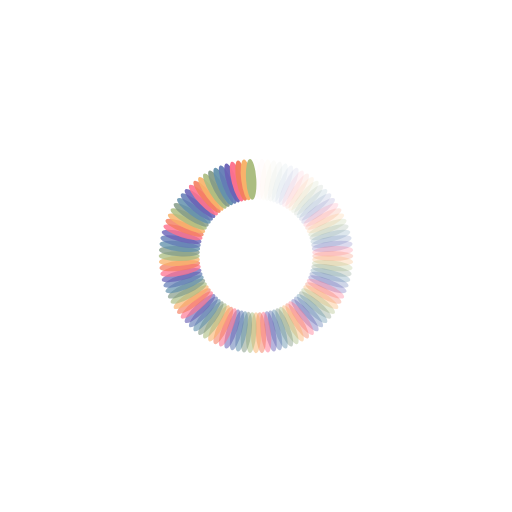
t = 0.00 s
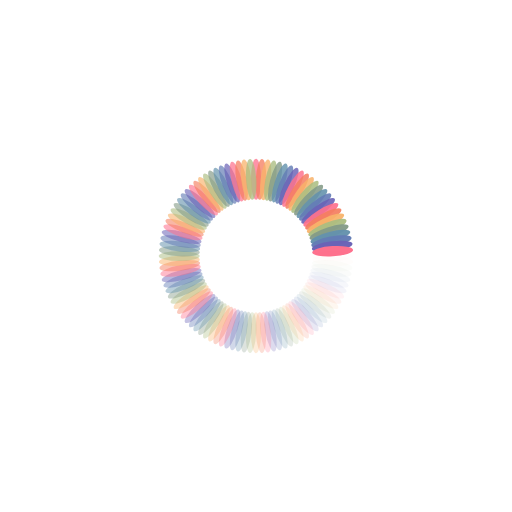
t = 0.13 s
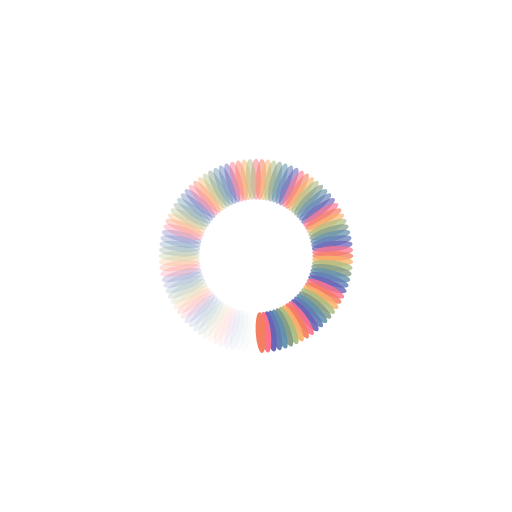
t = 0.25 s
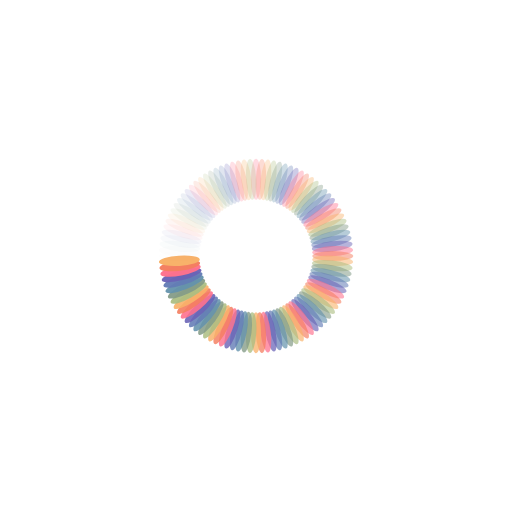
t = 0.38 s

The animated SVG that drew these frames (rendered in a browser with its animation timeline set to each time). Animation: 100 SMIL elements (animate=100); one cycle of 0.51 s, repeats indefinitely.

<?xml version="1.0" encoding="utf-8"?>
<svg xmlns="http://www.w3.org/2000/svg" xmlns:xlink="http://www.w3.org/1999/xlink" style="margin: auto; background: rgb(255, 255, 255); display: block; shape-rendering: auto;" width="164px" height="164px" viewBox="0 0 100 100" preserveAspectRatio="xMidYMid">
<g transform="rotate(0 50 50)">
  <rect x="49" y="31" rx="1" ry="4" width="2" height="8" fill="#fe718d">
    <animate attributeName="opacity" values="1;0" keyTimes="0;1" dur="0.5076142131979695s" begin="-0.5025380710659898s" repeatCount="indefinite"></animate>
  </rect>
</g><g transform="rotate(3.6 50 50)">
  <rect x="49" y="31" rx="1" ry="4" width="2" height="8" fill="#f47e60">
    <animate attributeName="opacity" values="1;0" keyTimes="0;1" dur="0.5076142131979695s" begin="-0.49746192893401014s" repeatCount="indefinite"></animate>
  </rect>
</g><g transform="rotate(7.2 50 50)">
  <rect x="49" y="31" rx="1" ry="4" width="2" height="8" fill="#f8b26a">
    <animate attributeName="opacity" values="1;0" keyTimes="0;1" dur="0.5076142131979695s" begin="-0.49238578680203043s" repeatCount="indefinite"></animate>
  </rect>
</g><g transform="rotate(10.8 50 50)">
  <rect x="49" y="31" rx="1" ry="4" width="2" height="8" fill="#abbd81">
    <animate attributeName="opacity" values="1;0" keyTimes="0;1" dur="0.5076142131979695s" begin="-0.4873096446700508s" repeatCount="indefinite"></animate>
  </rect>
</g><g transform="rotate(14.4 50 50)">
  <rect x="49" y="31" rx="1" ry="4" width="2" height="8" fill="#849b87">
    <animate attributeName="opacity" values="1;0" keyTimes="0;1" dur="0.5076142131979695s" begin="-0.48223350253807107s" repeatCount="indefinite"></animate>
  </rect>
</g><g transform="rotate(18 50 50)">
  <rect x="49" y="31" rx="1" ry="4" width="2" height="8" fill="#6492ac">
    <animate attributeName="opacity" values="1;0" keyTimes="0;1" dur="0.5076142131979695s" begin="-0.47715736040609136s" repeatCount="indefinite"></animate>
  </rect>
</g><g transform="rotate(21.6 50 50)">
  <rect x="49" y="31" rx="1" ry="4" width="2" height="8" fill="#637cb5">
    <animate attributeName="opacity" values="1;0" keyTimes="0;1" dur="0.5076142131979695s" begin="-0.4720812182741117s" repeatCount="indefinite"></animate>
  </rect>
</g><g transform="rotate(25.2 50 50)">
  <rect x="49" y="31" rx="1" ry="4" width="2" height="8" fill="#6a63b6">
    <animate attributeName="opacity" values="1;0" keyTimes="0;1" dur="0.5076142131979695s" begin="-0.467005076142132s" repeatCount="indefinite"></animate>
  </rect>
</g><g transform="rotate(28.8 50 50)">
  <rect x="49" y="31" rx="1" ry="4" width="2" height="8" fill="#fe718d">
    <animate attributeName="opacity" values="1;0" keyTimes="0;1" dur="0.5076142131979695s" begin="-0.4619289340101523s" repeatCount="indefinite"></animate>
  </rect>
</g><g transform="rotate(32.4 50 50)">
  <rect x="49" y="31" rx="1" ry="4" width="2" height="8" fill="#f47e60">
    <animate attributeName="opacity" values="1;0" keyTimes="0;1" dur="0.5076142131979695s" begin="-0.45685279187817257s" repeatCount="indefinite"></animate>
  </rect>
</g><g transform="rotate(36 50 50)">
  <rect x="49" y="31" rx="1" ry="4" width="2" height="8" fill="#f8b26a">
    <animate attributeName="opacity" values="1;0" keyTimes="0;1" dur="0.5076142131979695s" begin="-0.4517766497461929s" repeatCount="indefinite"></animate>
  </rect>
</g><g transform="rotate(39.6 50 50)">
  <rect x="49" y="31" rx="1" ry="4" width="2" height="8" fill="#abbd81">
    <animate attributeName="opacity" values="1;0" keyTimes="0;1" dur="0.5076142131979695s" begin="-0.4467005076142132s" repeatCount="indefinite"></animate>
  </rect>
</g><g transform="rotate(43.2 50 50)">
  <rect x="49" y="31" rx="1" ry="4" width="2" height="8" fill="#849b87">
    <animate attributeName="opacity" values="1;0" keyTimes="0;1" dur="0.5076142131979695s" begin="-0.4416243654822335s" repeatCount="indefinite"></animate>
  </rect>
</g><g transform="rotate(46.8 50 50)">
  <rect x="49" y="31" rx="1" ry="4" width="2" height="8" fill="#6492ac">
    <animate attributeName="opacity" values="1;0" keyTimes="0;1" dur="0.5076142131979695s" begin="-0.4365482233502538s" repeatCount="indefinite"></animate>
  </rect>
</g><g transform="rotate(50.4 50 50)">
  <rect x="49" y="31" rx="1" ry="4" width="2" height="8" fill="#637cb5">
    <animate attributeName="opacity" values="1;0" keyTimes="0;1" dur="0.5076142131979695s" begin="-0.43147208121827413s" repeatCount="indefinite"></animate>
  </rect>
</g><g transform="rotate(54 50 50)">
  <rect x="49" y="31" rx="1" ry="4" width="2" height="8" fill="#6a63b6">
    <animate attributeName="opacity" values="1;0" keyTimes="0;1" dur="0.5076142131979695s" begin="-0.4263959390862944s" repeatCount="indefinite"></animate>
  </rect>
</g><g transform="rotate(57.6 50 50)">
  <rect x="49" y="31" rx="1" ry="4" width="2" height="8" fill="#fe718d">
    <animate attributeName="opacity" values="1;0" keyTimes="0;1" dur="0.5076142131979695s" begin="-0.4213197969543147s" repeatCount="indefinite"></animate>
  </rect>
</g><g transform="rotate(61.2 50 50)">
  <rect x="49" y="31" rx="1" ry="4" width="2" height="8" fill="#f47e60">
    <animate attributeName="opacity" values="1;0" keyTimes="0;1" dur="0.5076142131979695s" begin="-0.41624365482233505s" repeatCount="indefinite"></animate>
  </rect>
</g><g transform="rotate(64.8 50 50)">
  <rect x="49" y="31" rx="1" ry="4" width="2" height="8" fill="#f8b26a">
    <animate attributeName="opacity" values="1;0" keyTimes="0;1" dur="0.5076142131979695s" begin="-0.41116751269035534s" repeatCount="indefinite"></animate>
  </rect>
</g><g transform="rotate(68.4 50 50)">
  <rect x="49" y="31" rx="1" ry="4" width="2" height="8" fill="#abbd81">
    <animate attributeName="opacity" values="1;0" keyTimes="0;1" dur="0.5076142131979695s" begin="-0.40609137055837563s" repeatCount="indefinite"></animate>
  </rect>
</g><g transform="rotate(72 50 50)">
  <rect x="49" y="31" rx="1" ry="4" width="2" height="8" fill="#849b87">
    <animate attributeName="opacity" values="1;0" keyTimes="0;1" dur="0.5076142131979695s" begin="-0.4010152284263959s" repeatCount="indefinite"></animate>
  </rect>
</g><g transform="rotate(75.6 50 50)">
  <rect x="49" y="31" rx="1" ry="4" width="2" height="8" fill="#6492ac">
    <animate attributeName="opacity" values="1;0" keyTimes="0;1" dur="0.5076142131979695s" begin="-0.39593908629441626s" repeatCount="indefinite"></animate>
  </rect>
</g><g transform="rotate(79.2 50 50)">
  <rect x="49" y="31" rx="1" ry="4" width="2" height="8" fill="#637cb5">
    <animate attributeName="opacity" values="1;0" keyTimes="0;1" dur="0.5076142131979695s" begin="-0.39086294416243655s" repeatCount="indefinite"></animate>
  </rect>
</g><g transform="rotate(82.8 50 50)">
  <rect x="49" y="31" rx="1" ry="4" width="2" height="8" fill="#6a63b6">
    <animate attributeName="opacity" values="1;0" keyTimes="0;1" dur="0.5076142131979695s" begin="-0.38578680203045684s" repeatCount="indefinite"></animate>
  </rect>
</g><g transform="rotate(86.4 50 50)">
  <rect x="49" y="31" rx="1" ry="4" width="2" height="8" fill="#fe718d">
    <animate attributeName="opacity" values="1;0" keyTimes="0;1" dur="0.5076142131979695s" begin="-0.38071065989847713s" repeatCount="indefinite"></animate>
  </rect>
</g><g transform="rotate(90 50 50)">
  <rect x="49" y="31" rx="1" ry="4" width="2" height="8" fill="#f47e60">
    <animate attributeName="opacity" values="1;0" keyTimes="0;1" dur="0.5076142131979695s" begin="-0.3756345177664975s" repeatCount="indefinite"></animate>
  </rect>
</g><g transform="rotate(93.6 50 50)">
  <rect x="49" y="31" rx="1" ry="4" width="2" height="8" fill="#f8b26a">
    <animate attributeName="opacity" values="1;0" keyTimes="0;1" dur="0.5076142131979695s" begin="-0.37055837563451777s" repeatCount="indefinite"></animate>
  </rect>
</g><g transform="rotate(97.2 50 50)">
  <rect x="49" y="31" rx="1" ry="4" width="2" height="8" fill="#abbd81">
    <animate attributeName="opacity" values="1;0" keyTimes="0;1" dur="0.5076142131979695s" begin="-0.36548223350253806s" repeatCount="indefinite"></animate>
  </rect>
</g><g transform="rotate(100.8 50 50)">
  <rect x="49" y="31" rx="1" ry="4" width="2" height="8" fill="#849b87">
    <animate attributeName="opacity" values="1;0" keyTimes="0;1" dur="0.5076142131979695s" begin="-0.3604060913705584s" repeatCount="indefinite"></animate>
  </rect>
</g><g transform="rotate(104.4 50 50)">
  <rect x="49" y="31" rx="1" ry="4" width="2" height="8" fill="#6492ac">
    <animate attributeName="opacity" values="1;0" keyTimes="0;1" dur="0.5076142131979695s" begin="-0.3553299492385787s" repeatCount="indefinite"></animate>
  </rect>
</g><g transform="rotate(108 50 50)">
  <rect x="49" y="31" rx="1" ry="4" width="2" height="8" fill="#637cb5">
    <animate attributeName="opacity" values="1;0" keyTimes="0;1" dur="0.5076142131979695s" begin="-0.350253807106599s" repeatCount="indefinite"></animate>
  </rect>
</g><g transform="rotate(111.6 50 50)">
  <rect x="49" y="31" rx="1" ry="4" width="2" height="8" fill="#6a63b6">
    <animate attributeName="opacity" values="1;0" keyTimes="0;1" dur="0.5076142131979695s" begin="-0.34517766497461927s" repeatCount="indefinite"></animate>
  </rect>
</g><g transform="rotate(115.2 50 50)">
  <rect x="49" y="31" rx="1" ry="4" width="2" height="8" fill="#fe718d">
    <animate attributeName="opacity" values="1;0" keyTimes="0;1" dur="0.5076142131979695s" begin="-0.3401015228426396s" repeatCount="indefinite"></animate>
  </rect>
</g><g transform="rotate(118.8 50 50)">
  <rect x="49" y="31" rx="1" ry="4" width="2" height="8" fill="#f47e60">
    <animate attributeName="opacity" values="1;0" keyTimes="0;1" dur="0.5076142131979695s" begin="-0.3350253807106599s" repeatCount="indefinite"></animate>
  </rect>
</g><g transform="rotate(122.4 50 50)">
  <rect x="49" y="31" rx="1" ry="4" width="2" height="8" fill="#f8b26a">
    <animate attributeName="opacity" values="1;0" keyTimes="0;1" dur="0.5076142131979695s" begin="-0.3299492385786802s" repeatCount="indefinite"></animate>
  </rect>
</g><g transform="rotate(126 50 50)">
  <rect x="49" y="31" rx="1" ry="4" width="2" height="8" fill="#abbd81">
    <animate attributeName="opacity" values="1;0" keyTimes="0;1" dur="0.5076142131979695s" begin="-0.3248730964467005s" repeatCount="indefinite"></animate>
  </rect>
</g><g transform="rotate(129.6 50 50)">
  <rect x="49" y="31" rx="1" ry="4" width="2" height="8" fill="#849b87">
    <animate attributeName="opacity" values="1;0" keyTimes="0;1" dur="0.5076142131979695s" begin="-0.3197969543147208s" repeatCount="indefinite"></animate>
  </rect>
</g><g transform="rotate(133.2 50 50)">
  <rect x="49" y="31" rx="1" ry="4" width="2" height="8" fill="#6492ac">
    <animate attributeName="opacity" values="1;0" keyTimes="0;1" dur="0.5076142131979695s" begin="-0.3147208121827411s" repeatCount="indefinite"></animate>
  </rect>
</g><g transform="rotate(136.8 50 50)">
  <rect x="49" y="31" rx="1" ry="4" width="2" height="8" fill="#637cb5">
    <animate attributeName="opacity" values="1;0" keyTimes="0;1" dur="0.5076142131979695s" begin="-0.3096446700507614s" repeatCount="indefinite"></animate>
  </rect>
</g><g transform="rotate(140.4 50 50)">
  <rect x="49" y="31" rx="1" ry="4" width="2" height="8" fill="#6a63b6">
    <animate attributeName="opacity" values="1;0" keyTimes="0;1" dur="0.5076142131979695s" begin="-0.30456852791878175s" repeatCount="indefinite"></animate>
  </rect>
</g><g transform="rotate(144 50 50)">
  <rect x="49" y="31" rx="1" ry="4" width="2" height="8" fill="#fe718d">
    <animate attributeName="opacity" values="1;0" keyTimes="0;1" dur="0.5076142131979695s" begin="-0.29949238578680204s" repeatCount="indefinite"></animate>
  </rect>
</g><g transform="rotate(147.6 50 50)">
  <rect x="49" y="31" rx="1" ry="4" width="2" height="8" fill="#f47e60">
    <animate attributeName="opacity" values="1;0" keyTimes="0;1" dur="0.5076142131979695s" begin="-0.29441624365482233s" repeatCount="indefinite"></animate>
  </rect>
</g><g transform="rotate(151.2 50 50)">
  <rect x="49" y="31" rx="1" ry="4" width="2" height="8" fill="#f8b26a">
    <animate attributeName="opacity" values="1;0" keyTimes="0;1" dur="0.5076142131979695s" begin="-0.2893401015228426s" repeatCount="indefinite"></animate>
  </rect>
</g><g transform="rotate(154.8 50 50)">
  <rect x="49" y="31" rx="1" ry="4" width="2" height="8" fill="#abbd81">
    <animate attributeName="opacity" values="1;0" keyTimes="0;1" dur="0.5076142131979695s" begin="-0.28426395939086296s" repeatCount="indefinite"></animate>
  </rect>
</g><g transform="rotate(158.4 50 50)">
  <rect x="49" y="31" rx="1" ry="4" width="2" height="8" fill="#849b87">
    <animate attributeName="opacity" values="1;0" keyTimes="0;1" dur="0.5076142131979695s" begin="-0.27918781725888325s" repeatCount="indefinite"></animate>
  </rect>
</g><g transform="rotate(162 50 50)">
  <rect x="49" y="31" rx="1" ry="4" width="2" height="8" fill="#6492ac">
    <animate attributeName="opacity" values="1;0" keyTimes="0;1" dur="0.5076142131979695s" begin="-0.27411167512690354s" repeatCount="indefinite"></animate>
  </rect>
</g><g transform="rotate(165.6 50 50)">
  <rect x="49" y="31" rx="1" ry="4" width="2" height="8" fill="#637cb5">
    <animate attributeName="opacity" values="1;0" keyTimes="0;1" dur="0.5076142131979695s" begin="-0.26903553299492383s" repeatCount="indefinite"></animate>
  </rect>
</g><g transform="rotate(169.2 50 50)">
  <rect x="49" y="31" rx="1" ry="4" width="2" height="8" fill="#6a63b6">
    <animate attributeName="opacity" values="1;0" keyTimes="0;1" dur="0.5076142131979695s" begin="-0.2639593908629442s" repeatCount="indefinite"></animate>
  </rect>
</g><g transform="rotate(172.8 50 50)">
  <rect x="49" y="31" rx="1" ry="4" width="2" height="8" fill="#fe718d">
    <animate attributeName="opacity" values="1;0" keyTimes="0;1" dur="0.5076142131979695s" begin="-0.25888324873096447s" repeatCount="indefinite"></animate>
  </rect>
</g><g transform="rotate(176.4 50 50)">
  <rect x="49" y="31" rx="1" ry="4" width="2" height="8" fill="#f47e60">
    <animate attributeName="opacity" values="1;0" keyTimes="0;1" dur="0.5076142131979695s" begin="-0.25380710659898476s" repeatCount="indefinite"></animate>
  </rect>
</g><g transform="rotate(180 50 50)">
  <rect x="49" y="31" rx="1" ry="4" width="2" height="8" fill="#f8b26a">
    <animate attributeName="opacity" values="1;0" keyTimes="0;1" dur="0.5076142131979695s" begin="-0.24873096446700507s" repeatCount="indefinite"></animate>
  </rect>
</g><g transform="rotate(183.6 50 50)">
  <rect x="49" y="31" rx="1" ry="4" width="2" height="8" fill="#abbd81">
    <animate attributeName="opacity" values="1;0" keyTimes="0;1" dur="0.5076142131979695s" begin="-0.2436548223350254s" repeatCount="indefinite"></animate>
  </rect>
</g><g transform="rotate(187.2 50 50)">
  <rect x="49" y="31" rx="1" ry="4" width="2" height="8" fill="#849b87">
    <animate attributeName="opacity" values="1;0" keyTimes="0;1" dur="0.5076142131979695s" begin="-0.23857868020304568s" repeatCount="indefinite"></animate>
  </rect>
</g><g transform="rotate(190.8 50 50)">
  <rect x="49" y="31" rx="1" ry="4" width="2" height="8" fill="#6492ac">
    <animate attributeName="opacity" values="1;0" keyTimes="0;1" dur="0.5076142131979695s" begin="-0.233502538071066s" repeatCount="indefinite"></animate>
  </rect>
</g><g transform="rotate(194.4 50 50)">
  <rect x="49" y="31" rx="1" ry="4" width="2" height="8" fill="#637cb5">
    <animate attributeName="opacity" values="1;0" keyTimes="0;1" dur="0.5076142131979695s" begin="-0.22842639593908629s" repeatCount="indefinite"></animate>
  </rect>
</g><g transform="rotate(198 50 50)">
  <rect x="49" y="31" rx="1" ry="4" width="2" height="8" fill="#6a63b6">
    <animate attributeName="opacity" values="1;0" keyTimes="0;1" dur="0.5076142131979695s" begin="-0.2233502538071066s" repeatCount="indefinite"></animate>
  </rect>
</g><g transform="rotate(201.6 50 50)">
  <rect x="49" y="31" rx="1" ry="4" width="2" height="8" fill="#fe718d">
    <animate attributeName="opacity" values="1;0" keyTimes="0;1" dur="0.5076142131979695s" begin="-0.2182741116751269s" repeatCount="indefinite"></animate>
  </rect>
</g><g transform="rotate(205.2 50 50)">
  <rect x="49" y="31" rx="1" ry="4" width="2" height="8" fill="#f47e60">
    <animate attributeName="opacity" values="1;0" keyTimes="0;1" dur="0.5076142131979695s" begin="-0.2131979695431472s" repeatCount="indefinite"></animate>
  </rect>
</g><g transform="rotate(208.8 50 50)">
  <rect x="49" y="31" rx="1" ry="4" width="2" height="8" fill="#f8b26a">
    <animate attributeName="opacity" values="1;0" keyTimes="0;1" dur="0.5076142131979695s" begin="-0.20812182741116753s" repeatCount="indefinite"></animate>
  </rect>
</g><g transform="rotate(212.4 50 50)">
  <rect x="49" y="31" rx="1" ry="4" width="2" height="8" fill="#abbd81">
    <animate attributeName="opacity" values="1;0" keyTimes="0;1" dur="0.5076142131979695s" begin="-0.20304568527918782s" repeatCount="indefinite"></animate>
  </rect>
</g><g transform="rotate(216 50 50)">
  <rect x="49" y="31" rx="1" ry="4" width="2" height="8" fill="#849b87">
    <animate attributeName="opacity" values="1;0" keyTimes="0;1" dur="0.5076142131979695s" begin="-0.19796954314720813s" repeatCount="indefinite"></animate>
  </rect>
</g><g transform="rotate(219.6 50 50)">
  <rect x="49" y="31" rx="1" ry="4" width="2" height="8" fill="#6492ac">
    <animate attributeName="opacity" values="1;0" keyTimes="0;1" dur="0.5076142131979695s" begin="-0.19289340101522842s" repeatCount="indefinite"></animate>
  </rect>
</g><g transform="rotate(223.2 50 50)">
  <rect x="49" y="31" rx="1" ry="4" width="2" height="8" fill="#637cb5">
    <animate attributeName="opacity" values="1;0" keyTimes="0;1" dur="0.5076142131979695s" begin="-0.18781725888324874s" repeatCount="indefinite"></animate>
  </rect>
</g><g transform="rotate(226.8 50 50)">
  <rect x="49" y="31" rx="1" ry="4" width="2" height="8" fill="#6a63b6">
    <animate attributeName="opacity" values="1;0" keyTimes="0;1" dur="0.5076142131979695s" begin="-0.18274111675126903s" repeatCount="indefinite"></animate>
  </rect>
</g><g transform="rotate(230.4 50 50)">
  <rect x="49" y="31" rx="1" ry="4" width="2" height="8" fill="#fe718d">
    <animate attributeName="opacity" values="1;0" keyTimes="0;1" dur="0.5076142131979695s" begin="-0.17766497461928935s" repeatCount="indefinite"></animate>
  </rect>
</g><g transform="rotate(234 50 50)">
  <rect x="49" y="31" rx="1" ry="4" width="2" height="8" fill="#f47e60">
    <animate attributeName="opacity" values="1;0" keyTimes="0;1" dur="0.5076142131979695s" begin="-0.17258883248730963s" repeatCount="indefinite"></animate>
  </rect>
</g><g transform="rotate(237.6 50 50)">
  <rect x="49" y="31" rx="1" ry="4" width="2" height="8" fill="#f8b26a">
    <animate attributeName="opacity" values="1;0" keyTimes="0;1" dur="0.5076142131979695s" begin="-0.16751269035532995s" repeatCount="indefinite"></animate>
  </rect>
</g><g transform="rotate(241.2 50 50)">
  <rect x="49" y="31" rx="1" ry="4" width="2" height="8" fill="#abbd81">
    <animate attributeName="opacity" values="1;0" keyTimes="0;1" dur="0.5076142131979695s" begin="-0.16243654822335024s" repeatCount="indefinite"></animate>
  </rect>
</g><g transform="rotate(244.8 50 50)">
  <rect x="49" y="31" rx="1" ry="4" width="2" height="8" fill="#849b87">
    <animate attributeName="opacity" values="1;0" keyTimes="0;1" dur="0.5076142131979695s" begin="-0.15736040609137056s" repeatCount="indefinite"></animate>
  </rect>
</g><g transform="rotate(248.4 50 50)">
  <rect x="49" y="31" rx="1" ry="4" width="2" height="8" fill="#6492ac">
    <animate attributeName="opacity" values="1;0" keyTimes="0;1" dur="0.5076142131979695s" begin="-0.15228426395939088s" repeatCount="indefinite"></animate>
  </rect>
</g><g transform="rotate(252 50 50)">
  <rect x="49" y="31" rx="1" ry="4" width="2" height="8" fill="#637cb5">
    <animate attributeName="opacity" values="1;0" keyTimes="0;1" dur="0.5076142131979695s" begin="-0.14720812182741116s" repeatCount="indefinite"></animate>
  </rect>
</g><g transform="rotate(255.6 50 50)">
  <rect x="49" y="31" rx="1" ry="4" width="2" height="8" fill="#6a63b6">
    <animate attributeName="opacity" values="1;0" keyTimes="0;1" dur="0.5076142131979695s" begin="-0.14213197969543148s" repeatCount="indefinite"></animate>
  </rect>
</g><g transform="rotate(259.2 50 50)">
  <rect x="49" y="31" rx="1" ry="4" width="2" height="8" fill="#fe718d">
    <animate attributeName="opacity" values="1;0" keyTimes="0;1" dur="0.5076142131979695s" begin="-0.13705583756345177s" repeatCount="indefinite"></animate>
  </rect>
</g><g transform="rotate(262.8 50 50)">
  <rect x="49" y="31" rx="1" ry="4" width="2" height="8" fill="#f47e60">
    <animate attributeName="opacity" values="1;0" keyTimes="0;1" dur="0.5076142131979695s" begin="-0.1319796954314721s" repeatCount="indefinite"></animate>
  </rect>
</g><g transform="rotate(266.4 50 50)">
  <rect x="49" y="31" rx="1" ry="4" width="2" height="8" fill="#f8b26a">
    <animate attributeName="opacity" values="1;0" keyTimes="0;1" dur="0.5076142131979695s" begin="-0.12690355329949238s" repeatCount="indefinite"></animate>
  </rect>
</g><g transform="rotate(270 50 50)">
  <rect x="49" y="31" rx="1" ry="4" width="2" height="8" fill="#abbd81">
    <animate attributeName="opacity" values="1;0" keyTimes="0;1" dur="0.5076142131979695s" begin="-0.1218274111675127s" repeatCount="indefinite"></animate>
  </rect>
</g><g transform="rotate(273.6 50 50)">
  <rect x="49" y="31" rx="1" ry="4" width="2" height="8" fill="#849b87">
    <animate attributeName="opacity" values="1;0" keyTimes="0;1" dur="0.5076142131979695s" begin="-0.116751269035533s" repeatCount="indefinite"></animate>
  </rect>
</g><g transform="rotate(277.2 50 50)">
  <rect x="49" y="31" rx="1" ry="4" width="2" height="8" fill="#6492ac">
    <animate attributeName="opacity" values="1;0" keyTimes="0;1" dur="0.5076142131979695s" begin="-0.1116751269035533s" repeatCount="indefinite"></animate>
  </rect>
</g><g transform="rotate(280.8 50 50)">
  <rect x="49" y="31" rx="1" ry="4" width="2" height="8" fill="#637cb5">
    <animate attributeName="opacity" values="1;0" keyTimes="0;1" dur="0.5076142131979695s" begin="-0.1065989847715736s" repeatCount="indefinite"></animate>
  </rect>
</g><g transform="rotate(284.4 50 50)">
  <rect x="49" y="31" rx="1" ry="4" width="2" height="8" fill="#6a63b6">
    <animate attributeName="opacity" values="1;0" keyTimes="0;1" dur="0.5076142131979695s" begin="-0.10152284263959391s" repeatCount="indefinite"></animate>
  </rect>
</g><g transform="rotate(288 50 50)">
  <rect x="49" y="31" rx="1" ry="4" width="2" height="8" fill="#fe718d">
    <animate attributeName="opacity" values="1;0" keyTimes="0;1" dur="0.5076142131979695s" begin="-0.09644670050761421s" repeatCount="indefinite"></animate>
  </rect>
</g><g transform="rotate(291.6 50 50)">
  <rect x="49" y="31" rx="1" ry="4" width="2" height="8" fill="#f47e60">
    <animate attributeName="opacity" values="1;0" keyTimes="0;1" dur="0.5076142131979695s" begin="-0.09137055837563451s" repeatCount="indefinite"></animate>
  </rect>
</g><g transform="rotate(295.2 50 50)">
  <rect x="49" y="31" rx="1" ry="4" width="2" height="8" fill="#f8b26a">
    <animate attributeName="opacity" values="1;0" keyTimes="0;1" dur="0.5076142131979695s" begin="-0.08629441624365482s" repeatCount="indefinite"></animate>
  </rect>
</g><g transform="rotate(298.8 50 50)">
  <rect x="49" y="31" rx="1" ry="4" width="2" height="8" fill="#abbd81">
    <animate attributeName="opacity" values="1;0" keyTimes="0;1" dur="0.5076142131979695s" begin="-0.08121827411167512s" repeatCount="indefinite"></animate>
  </rect>
</g><g transform="rotate(302.4 50 50)">
  <rect x="49" y="31" rx="1" ry="4" width="2" height="8" fill="#849b87">
    <animate attributeName="opacity" values="1;0" keyTimes="0;1" dur="0.5076142131979695s" begin="-0.07614213197969544s" repeatCount="indefinite"></animate>
  </rect>
</g><g transform="rotate(306 50 50)">
  <rect x="49" y="31" rx="1" ry="4" width="2" height="8" fill="#6492ac">
    <animate attributeName="opacity" values="1;0" keyTimes="0;1" dur="0.5076142131979695s" begin="-0.07106598984771574s" repeatCount="indefinite"></animate>
  </rect>
</g><g transform="rotate(309.6 50 50)">
  <rect x="49" y="31" rx="1" ry="4" width="2" height="8" fill="#637cb5">
    <animate attributeName="opacity" values="1;0" keyTimes="0;1" dur="0.5076142131979695s" begin="-0.06598984771573604s" repeatCount="indefinite"></animate>
  </rect>
</g><g transform="rotate(313.2 50 50)">
  <rect x="49" y="31" rx="1" ry="4" width="2" height="8" fill="#6a63b6">
    <animate attributeName="opacity" values="1;0" keyTimes="0;1" dur="0.5076142131979695s" begin="-0.06091370558375635s" repeatCount="indefinite"></animate>
  </rect>
</g><g transform="rotate(316.8 50 50)">
  <rect x="49" y="31" rx="1" ry="4" width="2" height="8" fill="#fe718d">
    <animate attributeName="opacity" values="1;0" keyTimes="0;1" dur="0.5076142131979695s" begin="-0.05583756345177665s" repeatCount="indefinite"></animate>
  </rect>
</g><g transform="rotate(320.4 50 50)">
  <rect x="49" y="31" rx="1" ry="4" width="2" height="8" fill="#f47e60">
    <animate attributeName="opacity" values="1;0" keyTimes="0;1" dur="0.5076142131979695s" begin="-0.050761421319796954s" repeatCount="indefinite"></animate>
  </rect>
</g><g transform="rotate(324 50 50)">
  <rect x="49" y="31" rx="1" ry="4" width="2" height="8" fill="#f8b26a">
    <animate attributeName="opacity" values="1;0" keyTimes="0;1" dur="0.5076142131979695s" begin="-0.04568527918781726s" repeatCount="indefinite"></animate>
  </rect>
</g><g transform="rotate(327.6 50 50)">
  <rect x="49" y="31" rx="1" ry="4" width="2" height="8" fill="#abbd81">
    <animate attributeName="opacity" values="1;0" keyTimes="0;1" dur="0.5076142131979695s" begin="-0.04060913705583756s" repeatCount="indefinite"></animate>
  </rect>
</g><g transform="rotate(331.2 50 50)">
  <rect x="49" y="31" rx="1" ry="4" width="2" height="8" fill="#849b87">
    <animate attributeName="opacity" values="1;0" keyTimes="0;1" dur="0.5076142131979695s" begin="-0.03553299492385787s" repeatCount="indefinite"></animate>
  </rect>
</g><g transform="rotate(334.8 50 50)">
  <rect x="49" y="31" rx="1" ry="4" width="2" height="8" fill="#6492ac">
    <animate attributeName="opacity" values="1;0" keyTimes="0;1" dur="0.5076142131979695s" begin="-0.030456852791878174s" repeatCount="indefinite"></animate>
  </rect>
</g><g transform="rotate(338.4 50 50)">
  <rect x="49" y="31" rx="1" ry="4" width="2" height="8" fill="#637cb5">
    <animate attributeName="opacity" values="1;0" keyTimes="0;1" dur="0.5076142131979695s" begin="-0.025380710659898477s" repeatCount="indefinite"></animate>
  </rect>
</g><g transform="rotate(342 50 50)">
  <rect x="49" y="31" rx="1" ry="4" width="2" height="8" fill="#6a63b6">
    <animate attributeName="opacity" values="1;0" keyTimes="0;1" dur="0.5076142131979695s" begin="-0.02030456852791878s" repeatCount="indefinite"></animate>
  </rect>
</g><g transform="rotate(345.6 50 50)">
  <rect x="49" y="31" rx="1" ry="4" width="2" height="8" fill="#fe718d">
    <animate attributeName="opacity" values="1;0" keyTimes="0;1" dur="0.5076142131979695s" begin="-0.015228426395939087s" repeatCount="indefinite"></animate>
  </rect>
</g><g transform="rotate(349.2 50 50)">
  <rect x="49" y="31" rx="1" ry="4" width="2" height="8" fill="#f47e60">
    <animate attributeName="opacity" values="1;0" keyTimes="0;1" dur="0.5076142131979695s" begin="-0.01015228426395939s" repeatCount="indefinite"></animate>
  </rect>
</g><g transform="rotate(352.8 50 50)">
  <rect x="49" y="31" rx="1" ry="4" width="2" height="8" fill="#f8b26a">
    <animate attributeName="opacity" values="1;0" keyTimes="0;1" dur="0.5076142131979695s" begin="-0.005076142131979695s" repeatCount="indefinite"></animate>
  </rect>
</g><g transform="rotate(356.4 50 50)">
  <rect x="49" y="31" rx="1" ry="4" width="2" height="8" fill="#abbd81">
    <animate attributeName="opacity" values="1;0" keyTimes="0;1" dur="0.5076142131979695s" begin="0s" repeatCount="indefinite"></animate>
  </rect>
</g>
<!-- [ldio] generated by https://loading.io/ --></svg>